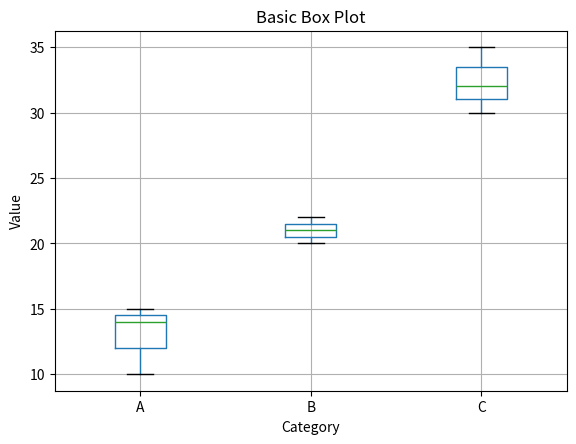
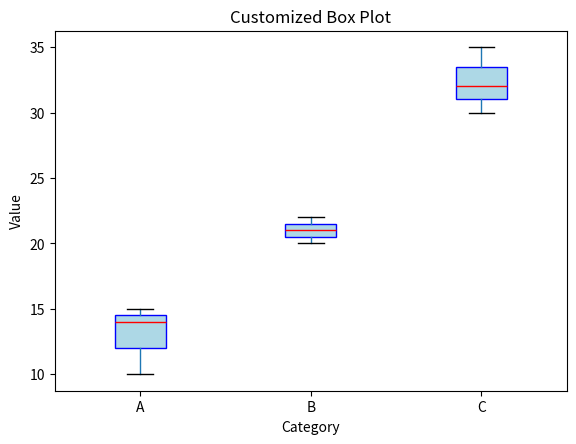
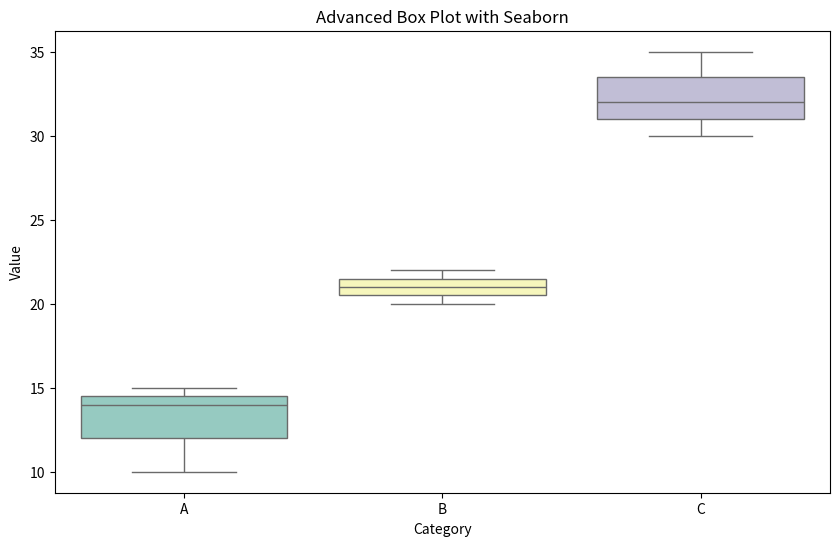

Reproduce these figures in Python, in order.
# Sample data
import pandas as pd
import matplotlib.pyplot as plt
import seaborn as sns

data = {
    'Category': ['A', 'A', 'A', 'B', 'B', 'B', 'C', 'C', 'C'],
    'Value': [10, 15, 14, 22, 21, 20, 30, 35, 32]
}

df = pd.DataFrame(data)

# Basic box plot
df.boxplot(column='Value', by='Category')
plt.title('Basic Box Plot')
plt.suptitle('')  # Suppress the automatic title to make it cleaner
plt.xlabel('Category')
plt.ylabel('Value')
plt.show()

# Customizing the box plot
plt.figure(figsize=(10, 6))
df.boxplot(column='Value', by='Category', grid=False, patch_artist=True,
           boxprops=dict(facecolor='lightblue', color='blue'),
           medianprops=dict(color='red'))
plt.title('Customized Box Plot')
plt.suptitle('')
plt.xlabel('Category')
plt.ylabel('Value')
plt.show()

# Advanced box plot using Seaborn
plt.figure(figsize=(10, 6))
sns.boxplot(data=df, x='Category', y='Value', palette='Set3')
plt.title('Advanced Box Plot with Seaborn')
plt.xlabel('Category')
plt.ylabel('Value')
plt.show()